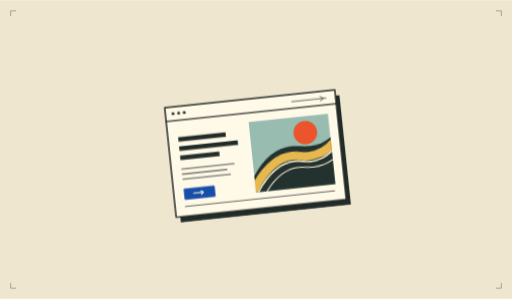
t = 0.00 s
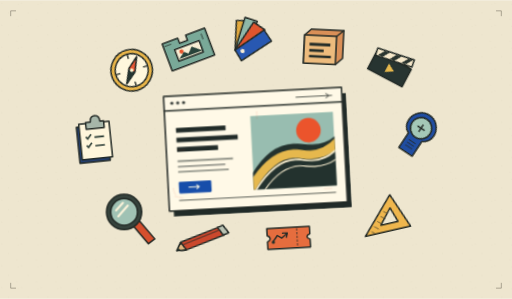
t = 1.66 s
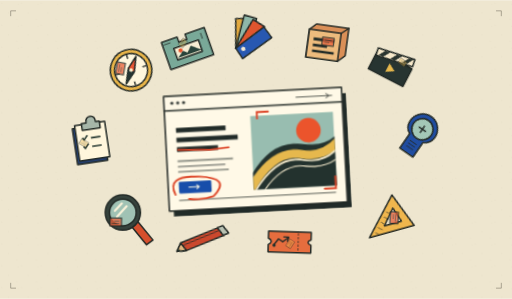
t = 3.31 s
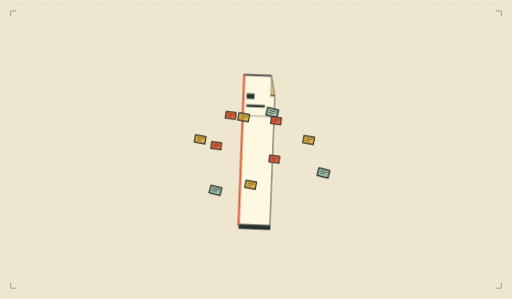
t = 4.97 s
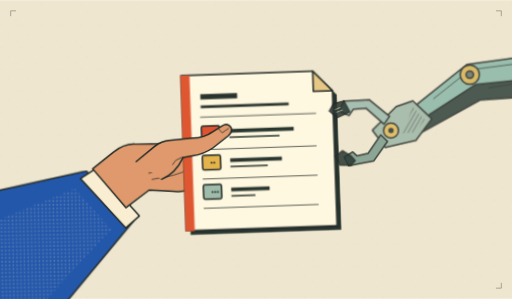
t = 6.62 s
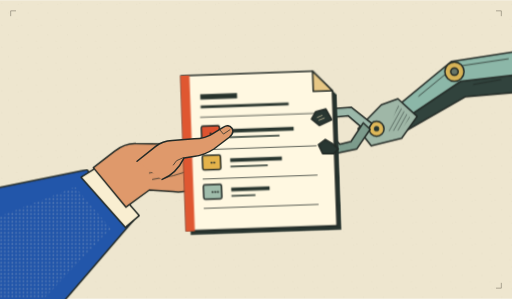
t = 8.28 s

The animated SVG that drew these frames (rendered in a browser with its animation timeline set to each time). Animation: 11 CSS @keyframes rules; one cycle of 9.93 s, repeats indefinitely.

<svg xmlns="http://www.w3.org/2000/svg" viewBox="0 0 960 560" width="960" height="560" role="img" aria-labelledby="title description">
<title id="title">Studio Crit in motion</title>
<desc id="description">Eleven illustrated design tools gather around a website proof. Their marks collect into three ranked actions on one sheet. A human hand and an agent gripper receive the completed plan.</desc>
<defs>
  <pattern id="paper" width="37" height="41" patternUnits="userSpaceOnUse"><path d="m3 6 1 .3m11 18 .9 -.4m15 12 .9 .2M34 8h.8" stroke="#766a50" stroke-width=".9" opacity=".24"/></pattern>
  <pattern id="hatch" width="7" height="7" patternUnits="userSpaceOnUse" patternTransform="rotate(29)"><path d="M0 0v7" stroke="#202b2a" stroke-width="1.6"/></pattern>
  <pattern id="dots" width="7" height="7" patternUnits="userSpaceOnUse"><circle cx="2" cy="2" r="1.2" fill="#f6eedb"/></pattern>
  <clipPath id="poster"><path d="M-8 -63h156v138H-8z"/></clipPath>
  <style>
    .outline {stroke:#232a26;stroke-width:2.8;stroke-linejoin:round;stroke-linecap:round}
    .inkline {fill:none;stroke:#232a26;stroke-width:2.6;stroke-linejoin:round;stroke-linecap:round}
    .fine {fill:none;stroke:#232a26;stroke-width:1.4;stroke-linejoin:round;stroke-linecap:round}
    .review,.tool,.trace,.slip {opacity:0}
    .plan,.priority,.human,.machine {opacity:1}
    @media(prefers-reduced-motion:no-preference){
      .review,.tool,.trace,.slip,.plan,.priority,.human,.machine,.upperJaw,.lowerJaw,.glint {
        animation-duration:9.6s;animation-iteration-count:infinite;animation-fill-mode:both;
        animation-timing-function:cubic-bezier(.4,0,.2,1);
      }
      .review {animation-name:proof}
      .tool {animation-name:work}
      .trace {animation-name:draw}
      .slip {animation-name:gather}
      .plan {animation-name:turn}
      .priority {animation-name:rank}
      .human {animation-name:reach}
      .machine {animation-name:grip}
      .upperJaw {animation-name:pinchTop}.lowerJaw {animation-name:pinchBottom}
      .glint {animation-name:shine}
    }
    @keyframes proof {
      0%{opacity:1;transform:translateY(8px) rotate(-6deg) scale(.96)}
      9%,37%{opacity:1;transform:translateY(0) rotate(-3deg) scale(1)}
      49%{opacity:1;transform:translateY(1px) rotate(2deg) scale(.025,.95)}
      50%,95%{opacity:0;transform:scale(.025,.95)}
      100%{opacity:1;transform:translateY(8px) rotate(-6deg) scale(.96)}
    }
    @keyframes work {
      0%{opacity:0;transform:translate(var(--outer-x),var(--outer-y)) rotate(var(--tilt)) scale(.8)}
      8%{opacity:1;transform:translate(0,0) rotate(0deg)}
      19%{opacity:1;transform:translate(var(--in-x),var(--in-y)) rotate(var(--tilt))}
      29%{opacity:1;transform:translate(0,0) rotate(0deg)}
      37%{opacity:1;transform:translate(var(--in-x),var(--in-y)) rotate(var(--tilt))}
      47%,100%{opacity:0;transform:translate(var(--outer-x),var(--outer-y)) rotate(var(--tilt)) scale(.65)}
    }
    @keyframes draw {0%,15%{opacity:0;stroke-dashoffset:190}30%,41%{opacity:1;stroke-dashoffset:0}48%,100%{opacity:0;stroke-dashoffset:0}}
    @keyframes gather {
      0%,32%{opacity:0;transform:translate(var(--x),var(--y)) rotate(var(--r)) scale(.3)}
      37%{opacity:1;transform:translate(var(--x),var(--y)) rotate(var(--r)) scale(1)}
      47%{opacity:1;transform:translate(var(--mx),var(--my)) rotate(18deg) scale(.85)}
      59%{opacity:1;transform:translate(0,var(--to)) rotate(0deg) scale(.65)}
      63%,100%{opacity:0;transform:translate(0,var(--to)) scale(.3)}
    }
    @keyframes turn {
      0%,48%{opacity:0;transform:rotate(2deg) scale(.025,.95)}
      49%{opacity:1;transform:rotate(2deg) scale(.025,.95)}
      61%{opacity:1;transform:translateY(-5px) rotate(3deg) scale(1.04)}
      70%,92%{opacity:1;transform:translateY(0) rotate(-2deg) scale(1)}
      98%,100%{opacity:0;transform:translateY(30px) rotate(3deg) scale(.96)}
    }
    @keyframes rank {0%,54%{opacity:0;transform:translate(30px,-15px)}66%,100%{opacity:1;transform:translate(0,0)}}
    @keyframes reach {0%,57%{opacity:0;transform:translate(-260px,110px) rotate(-10deg)}70%{opacity:1;transform:translate(-6px,5px) rotate(-1deg)}78%,92%{opacity:1;transform:translate(0,0)}100%{opacity:0;transform:translate(-95px,76px)}}
    @keyframes grip {0%,59%{opacity:0;transform:translate(230px,-62px) rotate(7deg)}76%,92%{opacity:1;transform:translate(0,0)}100%{opacity:0;transform:translate(140px,-40px)}}
    @keyframes pinchTop {0%,68%{transform:translate(6px,-17px)}78%,100%{transform:translate(0,0)}}
    @keyframes pinchBottom {0%,68%{transform:translate(6px,20px)}78%,100%{transform:translate(0,0)}}
    @keyframes shine {0%,76%{opacity:0;transform:scale(.1)}81%{opacity:1;transform:scale(1.15)}86%,100%{opacity:0;transform:scale(.1)}}
  </style>
</defs>
<path fill="#eee6cf" d="M0 0h960v560H0z"/><path fill="url(#paper)" d="M0 0h960v560H0z"/>
<!-- Registration marks stay still while the scene changes. -->
<g fill="none" stroke="#888372" stroke-width="1.25"><path d="M20 30V20h10m900 0h10v10M20 530v10h10m900 0h10v-10"/></g>
<g transform="translate(480 280)">
<g class="review">
  <path d="M-160 -97h334v215h-334Z" fill="#212b28"/>
  <path class="outline" d="M-168 -108h334v215h-334Z" fill="#fff9e7"/>
  <path class="inkline" d="M-168 -81h334"/>
  <g fill="#303632"><circle cx="-153" cy="-95" r="3"/><circle cx="-142" cy="-95" r="3"/><circle cx="-131" cy="-95" r="3"/></g>
  <path class="fine" d="M80 -94h67m-11 -4 6 4 -6 4"/>
  <g clip-path="url(#poster)"><rect x="-8" y="-63" width="156" height="138" fill="#98bdb0"/>
    <circle cx="100" cy="-31" r="23" fill="#eb542c"/>
    <path d="M-35 95Q12 -20 86 -6T182 -74V104Z" fill="#23322e"/>
    <path d="M-35 112Q20 -1 84 13T185 -54" fill="none" stroke="#e6b84d" stroke-width="16"/>
    <path d="M-32 125Q24 10 86 24T186 -43" fill="none" stroke="#fff4d5" stroke-width="3"/>
    <path d="M-20 135Q28 25 92 36T190 -24" fill="none" stroke="#fff4d5" stroke-width="2"/>
  </g>
  <g fill="#212b28"><path d="M-148 -48h93v9h-93zM-148 -30h115v9h-115zM-148 -12h77v9h-77z"/><path opacity=".55" d="M-148 13h104v3h-104zM-148 23h89v3h-89zM-148 33h95v3h-95z"/></g>
  <rect x="-148" y="53" width="61" height="22" rx="2" fill="#174eaa"/><path d="M-130 64h20m-5 -4 5 4 -5 4" stroke="#fffbe8" fill="none" stroke-width="2"/>
  <path class="fine" d="M-148 88H145"/>
  <g class="trace" fill="none" stroke="#dd4628" stroke-width="3.5" stroke-dasharray="190" stroke-linecap="round">
    <path d="M-155 77q-17 -37 45 -32t26 38q-31 10 -72 -3"/><path d="M5 -58v-12h21M125 80h21V58"/>
    <path d="m-146 -7 59 3 36 -3"/>
  </g>
</g></g>
<g transform="translate(226 128) rotate(-25)"><g class="tool" style="--in-x:17.8px;--in-y:12.2px;--outer-x:-53.3px;--outer-y:-36.5px;--tilt:9deg;animation-delay:0.00s"><title>Brand Strategist</title><circle class="outline" r="39" fill="#e9b549"/><circle class="outline" r="31" fill="#fff7dd"/><path d="M0 -29V-23M29 0H23M0 29V23M-29 0H-23" class="inkline"/><path class="outline" d="M16 -22 5 5 -16 22 -4 -5Z" fill="#e95734"/><path d="m-16 22 12 -27 9 10z" fill="#263632"/><circle r="3.3" fill="#fff3ce"/></g></g>
<g transform="translate(343 80) rotate(-12)"><g class="tool" style="--in-x:9.6px;--in-y:16.0px;--outer-x:-28.8px;--outer-y:-48.0px;--tilt:-9deg;animation-delay:0.11s"><title>Art Director</title><path class="outline" d="M-44 -28h31v10h16v-10h38v54H-44z" fill="#79a998"/><path class="outline" d="M-26 -10h49v23h-49z" fill="#f6edd3"/><circle cx="-15" cy="-2" r="4" fill="#e8552c"/><path d="m-24 10 13 -10 7 6 10 -10 17 14z" fill="#28433a"/><path d="M-41 -22h12M31 -20v10" class="fine"/></g></g>
<g transform="translate(477 64) rotate(8)"><g class="tool" style="--in-x:0.2px;--in-y:17.3px;--outer-x:-0.6px;--outer-y:-51.8px;--tilt:9deg;animation-delay:0.22s"><title>Brand Designer</title><g class="outline"><path d="m-29 23 -13 -54 24 -6 15 56z" fill="#e2a93e"/><path d="m-29 23 1 -64 24 1 -1 64z" fill="#8fb8a9"/><path d="m-29 23 19 -60 24 8 -19 58z" fill="#df552e"/><path d="m-29 23 42 -51 19 16 -44 51Z" fill="#2858b1"/></g><circle cx="-15" cy="21" r="4" fill="#f5ead2"/></g></g>
<g transform="translate(615 78) rotate(10)"><g class="tool" style="--in-x:-9.5px;--in-y:16.2px;--outer-x:28.4px;--outer-y:-48.5px;--tilt:-9deg;animation-delay:0.33s"><title>Editorial Designer</title><path class="outline" d="M-35 -23 -23 -34h61v52L25 30h-60z" fill="#da8f57"/><path class="outline" d="M-35 -23h60v53h-60z" fill="#edbb7d"/><path class="inkline" d="m25 -23 13 -11"/><path fill="#262e29" d="M-25 14h41v5h-41zm0 -11h27v5h-27zm0 -12h39v6h-39z"/></g></g>
<g transform="translate(755 117) rotate(19)"><g class="tool" style="--in-x:-19.3px;--in-y:13.0px;--outer-x:57.8px;--outer-y:-39.1px;--tilt:9deg;animation-delay:0.00s"><title>Motion Designer</title><path class="outline" d="M-36 -12H37V25H-36Z" fill="#273431"/><path class="outline" d="m-37 -18 71 -12 2 14 -71 12z" fill="#f7e9cb"/><path d="m-23 -19 10 -2 -8 13 -10 2zm23 -4 10 -2 -8 13 -10 2zm23 -4 9 -2 -8 13 -9 2z" fill="#29342f"/><path d="m-5 -2 15 9 -15 9z" fill="#e8b94d"/></g></g>
<g transform="translate(797 267) rotate(42)"><g class="tool" style="--in-x:-22.2px;--in-y:1.0px;--outer-x:66.6px;--outer-y:-3.1px;--tilt:-9deg;animation-delay:0.11s"><title>Product Designer</title><path class="outline" d="M-15 37h30v-33q13 -7 13 -21a28 28 0 1 0 -56 0q0 16 13 21Z" fill="#204da1"/><circle class="outline" cy="-16" r="20" fill="#a4c8b7"/><path d="m-7 -16 14 0m-7 -7v14" class="inkline"/><path class="fine" d="M-7 14h14m-14 6h14m-14 6h14"/></g></g>
<g transform="translate(739 408) rotate(-21)"><g class="tool" style="--in-x:-18.1px;--in-y:-10.2px;--outer-x:54.4px;--outer-y:30.7px;--tilt:9deg;animation-delay:0.22s"><title>Design Engineer</title><path class="outline" fill="#efb64d" fill-rule="evenodd" d="M-43 29 19 -37 44 29Z M-10 15h33l-9 -28Z"/><path class="fine" d="m-29 23 4 4m3 -12 6 6m2 -14 4 4m4 -12 6 6m1 -14 4 4"/></g></g>
<g transform="translate(544 457) rotate(4)"><g class="tool" style="--in-x:-4.5px;--in-y:-14.2px;--outer-x:13.4px;--outer-y:42.5px;--tilt:-9deg;animation-delay:0.33s"><title>Experiential Designer</title><path class="outline" d="M-40 -19h80v14q-11 5 0 10v15h-80V6q11 -6 0 -12Z" fill="#e66d3e"/><path class="fine" d="M16 -16V17" stroke-dasharray="3 4"/><path d="m-30 7 9 -12 8 5 10 -8" class="inkline"/><circle cx="-29" cy="7" r="3" fill="#22312c"/><path d="m-11 -9 9 0 -2 8" class="inkline"/></g></g>
<g transform="translate(385 458) rotate(-20)"><g class="tool" style="--in-x:6.7px;--in-y:-14.2px;--outer-x:-20.0px;--outer-y:42.7px;--tilt:9deg;animation-delay:0.00s"><title>Creative Copywriter</title><path class="outline" d="M-49 2 26 -12 34 4 -41 18 -59 16Z" fill="#cb482d"/><path class="outline" d="m-49 2 8 16 -18 -2z" fill="#e1b882"/><path d="m-55 12 3 5 -7 -1z" fill="#24332c"/><path d="m-44 7 68 -13" class="fine"/><path class="outline" d="m24 -12 11 -2 8 16 -11 2z" fill="#b8c1b2"/></g></g>
<g transform="translate(217 416) rotate(8)"><g class="tool" style="--in-x:18.4px;--in-y:-10.9px;--outer-x:-55.2px;--outer-y:32.6px;--tilt:-9deg;animation-delay:0.11s"><title>Creative Director</title><path class="outline" d="m12 13 12 -9 30 36 -12 9z" fill="#d64f2d"/><circle class="outline" cx="-3" cy="-11" r="33" fill="#36433d"/><circle class="outline" cx="-3" cy="-11" r="25" fill="#a0c2b4"/><path d="m-18 -14 13 -14m-9 25 18 -20" stroke="#f9f2d9" stroke-width="4" stroke-linecap="round"/></g></g>
<g transform="translate(157 268) rotate(-14)"><g class="tool" style="--in-x:22.6px;--in-y:1.0px;--outer-x:-67.8px;--outer-y:-2.9px;--tilt:9deg;animation-delay:0.22s"><title>Creative Producer</title><path class="outline" d="M-31 -29h57v68h-57z" fill="#243f71"/><path class="outline" d="M-26 -34h57v67h-57z" fill="#fff6dc"/><path class="outline" d="M-13 -36h9q0 -11 9 -11t9 11h7v13h-34z" fill="#a6b6a9"/><g fill="none" stroke="#2b3c34" stroke-width="3"><path d="m-15 -9 3 4 7 -8M-15 7l3 4 7 -8M1 -7h18M1 9h18"/></g></g></g>
<g class="human">
  <path class="outline" d="M-24 356 163 318 250 413 121 563H-22Z" fill="#2256aa"/>
  <path d="m-5 407 146 -57 67 78L84 558H-7z" fill="url(#dots)" opacity=".56"/>
  <path class="outline" d="m152 332 30 -19 79 91 -26 22z" fill="#f9eed1"/>
  <path class="outline" d="m175 314 40 -31q20 -15 40 -14l84 1q18 1 43 -15l45 -30q11 -6 18 2 7 10 -4 18l-38 30 44 -28q13 -8 19 1 5 9 -5 17l-49 37 44 -23q14 -7 18 3 4 9 -8 16l-67 42q-40 23 -75 19l-44 -3 -44 32Z" fill="#df996b"/>
  <path class="fine" d="m286 336 39 -7q18 -3 37 -16m-82 11 33 -6m66 -22 23 -21"/>
</g>
<g class="machine">
  <path class="outline" d="m976 117 -123 18 -104 80 12 30 112 -64 104 -9z" fill="#31433d"/>
  <path class="outline" d="m977 95 -131 20 -104 86 16 22 106 -71 113 -13z" fill="#8cb7a8"/>
  <path class="fine" d="m953 110 -101 15 -67 55m103 -22 51 -9"/>
  <circle class="outline" cx="852" cy="134" r="18" fill="#d7b357"/><circle class="outline" cx="852" cy="134" r="7" fill="#677568"/>
  <path class="outline" d="m746 185 36 33 -29 41 -57 14 -25 -32 44 -45z" fill="#9fb7a7"/>
  <path d="m746 196 23 24 -18 24 -23 2z" fill="url(#hatch)"/>
  <circle class="outline" cx="706" cy="241" r="14" fill="#e0b859"/><circle cx="706" cy="241" r="5" fill="#263530"/>
  <g class="upperJaw"><path class="outline" d="m697 231 -38 -30 -48 3 -9 19 19 8 8 -12 24 -2 34 29Z" fill="#9bb8aa"/></g>
  <g class="lowerJaw"><path class="outline" d="m694 242 -25 37 -47 10 -9 -16 16 -10 8 7 21 -5 23 -35Z" fill="#7c9b8c"/></g>
</g>
<g transform="translate(480 280)"><g class="plan">
  <path d="M-136 -143h247l36 38v253h-283z" fill="#26332e" transform="translate(8 8)"/>
  <path class="outline" d="M-136 -143h247l36 38v253h-283z" fill="#fff8e1"/>
  <path class="outline" d="M111 -143v38h36z" fill="#e7c785"/>
  <path d="M-137 -143h17v292h-17z" fill="#df5731"/>
  <path d="M-101 -107h69v10h-69zM-101 -86H64v5h-165z" fill="#27332c"/>
  <path class="fine" d="M-102 -64H114"/>

<g class="priority" style="animation-delay:0.0s"><rect class="outline" x="-101" y="-47" width="34" height="27" rx="3" fill="#dd5330"/><g fill="#252e29"><circle cx="-84" cy="-33" r="1.8"/></g><path d="M-49 -40h121v7h-121zM-49 -26h94v3h-94z" fill="#29362f"/><path class="fine" d="M-101 -3H113"/></g>
<g class="priority" style="animation-delay:0.16s"><rect class="outline" x="-101" y="8" width="34" height="27" rx="3" fill="#e4b34b"/><g fill="#252e29"><circle cx="-84" cy="22" r="1.8"/><circle cx="-79" cy="22" r="1.8"/></g><path d="M-49 15h97v7h-97zM-49 29h70v3h-70z" fill="#29362f"/><path class="fine" d="M-101 52H113"/></g>
<g class="priority" style="animation-delay:0.32s"><rect class="outline" x="-101" y="63" width="34" height="27" rx="3" fill="#9fbcab"/><g fill="#252e29"><circle cx="-84" cy="77" r="1.8"/><circle cx="-79" cy="77" r="1.8"/><circle cx="-74" cy="77" r="1.8"/></g><path d="M-49 70h72v7h-72zM-49 84h45v3h-45z" fill="#29362f"/><path class="fine" d="M-101 107H113"/></g>
</g></g>
<g transform="translate(470 280)"><g class="slip" style="--x:-244px;--y:-152px;--mx:-93px;--my:-107px;--to:-35px;--r:-80deg;animation-delay:0.0s"><path class="outline" d="M-13 -9h26V9h-26z" fill="#e8613b"/><path class="fine" d="M-7 -3H8M-7 2H2"/></g></g>
<g transform="translate(470 280)"><g class="slip" style="--x:-127px;--y:-200px;--mx:-22px;--my:-116px;--to:20px;--r:-51deg;animation-delay:0.09s"><path class="outline" d="M-13 -9h26V9h-26z" fill="#e8b649"/><path class="fine" d="M-7 -3H8M-7 2H2"/></g></g>
<g transform="translate(470 280)"><g class="slip" style="--x:7px;--y:-216px;--mx:51px;--my:-107px;--to:75px;--r:-22deg;animation-delay:0.18s"><path class="outline" d="M-13 -9h26V9h-26z" fill="#9bb9a8"/><path class="fine" d="M-7 -3H8M-7 2H2"/></g></g>
<g transform="translate(470 280)"><g class="slip" style="--x:145px;--y:-202px;--mx:119px;--my:-82px;--to:-35px;--r:7deg;animation-delay:0.0s"><path class="outline" d="M-13 -9h26V9h-26z" fill="#e8613b"/><path class="fine" d="M-7 -3H8M-7 2H2"/></g></g>
<g transform="translate(470 280)"><g class="slip" style="--x:285px;--y:-163px;--mx:184px;--my:-44px;--to:20px;--r:36deg;animation-delay:0.09s"><path class="outline" d="M-13 -9h26V9h-26z" fill="#e8b649"/><path class="fine" d="M-7 -3H8M-7 2H2"/></g></g>
<g transform="translate(470 280)"><g class="slip" style="--x:327px;--y:-13px;--mx:172px;--my:36px;--to:75px;--r:65deg;animation-delay:0.18s"><path class="outline" d="M-13 -9h26V9h-26z" fill="#9bb9a8"/><path class="fine" d="M-7 -3H8M-7 2H2"/></g></g>
<g transform="translate(470 280)"><g class="slip" style="--x:269px;--y:128px;--mx:111px;--my:98px;--to:-35px;--r:94deg;animation-delay:0.0s"><path class="outline" d="M-13 -9h26V9h-26z" fill="#e8613b"/><path class="fine" d="M-7 -3H8M-7 2H2"/></g></g>
<g transform="translate(470 280)"><g class="slip" style="--x:74px;--y:177px;--mx:0px;--my:98px;--to:20px;--r:123deg;animation-delay:0.09s"><path class="outline" d="M-13 -9h26V9h-26z" fill="#e8b649"/><path class="fine" d="M-7 -3H8M-7 2H2"/></g></g>
<g transform="translate(470 280)"><g class="slip" style="--x:-85px;--y:178px;--mx:-83px;--my:77px;--to:75px;--r:152deg;animation-delay:0.18s"><path class="outline" d="M-13 -9h26V9h-26z" fill="#9bb9a8"/><path class="fine" d="M-7 -3H8M-7 2H2"/></g></g>
<g transform="translate(470 280)"><g class="slip" style="--x:-253px;--y:136px;--mx:-161px;--my:35px;--to:-35px;--r:181deg;animation-delay:0.0s"><path class="outline" d="M-13 -9h26V9h-26z" fill="#e8613b"/><path class="fine" d="M-7 -3H8M-7 2H2"/></g></g>
<g transform="translate(470 280)"><g class="slip" style="--x:-313px;--y:-12px;--mx:-160px;--my:-46px;--to:20px;--r:210deg;animation-delay:0.09s"><path class="outline" d="M-13 -9h26V9h-26z" fill="#e8b649"/><path class="fine" d="M-7 -3H8M-7 2H2"/></g></g>
<g class="human"><path class="outline" d="m257 302 35 -28q12 -10 31 -11l41 -3q22 -1 35 -10l20 -12q10 -6 16 2 5 9 -5 17l-29 22q-18 12 -38 14l-18 3q-15 30 -41 40" fill="#df996b"/><path class="fine" d="m413 244 6 7 12 -8m-87 52 -13 6 -6 8"/></g>
<g class="machine"><g class="upperJaw"><path class="outline" d="m611 204 -19 5 -8 14 15 12 23 -11z" fill="#293732"/><path class="fine" d="m595 220 9 -4m-6 9 10 -4" style="stroke:#d7cba7"/></g><g class="lowerJaw"><path class="outline" d="m625 270 -15 -9 -13 10 8 17 21 0 8 -9z" fill="#293732"/></g></g>
<g transform="translate(644 160)"><g class="glint" fill="none" stroke="#cf4e2d" stroke-width="3.5" stroke-linecap="round"><path d="m0 8 6 -17m3 25 14 -7m-29 -4 -4 -9"/></g></g>
</svg>
